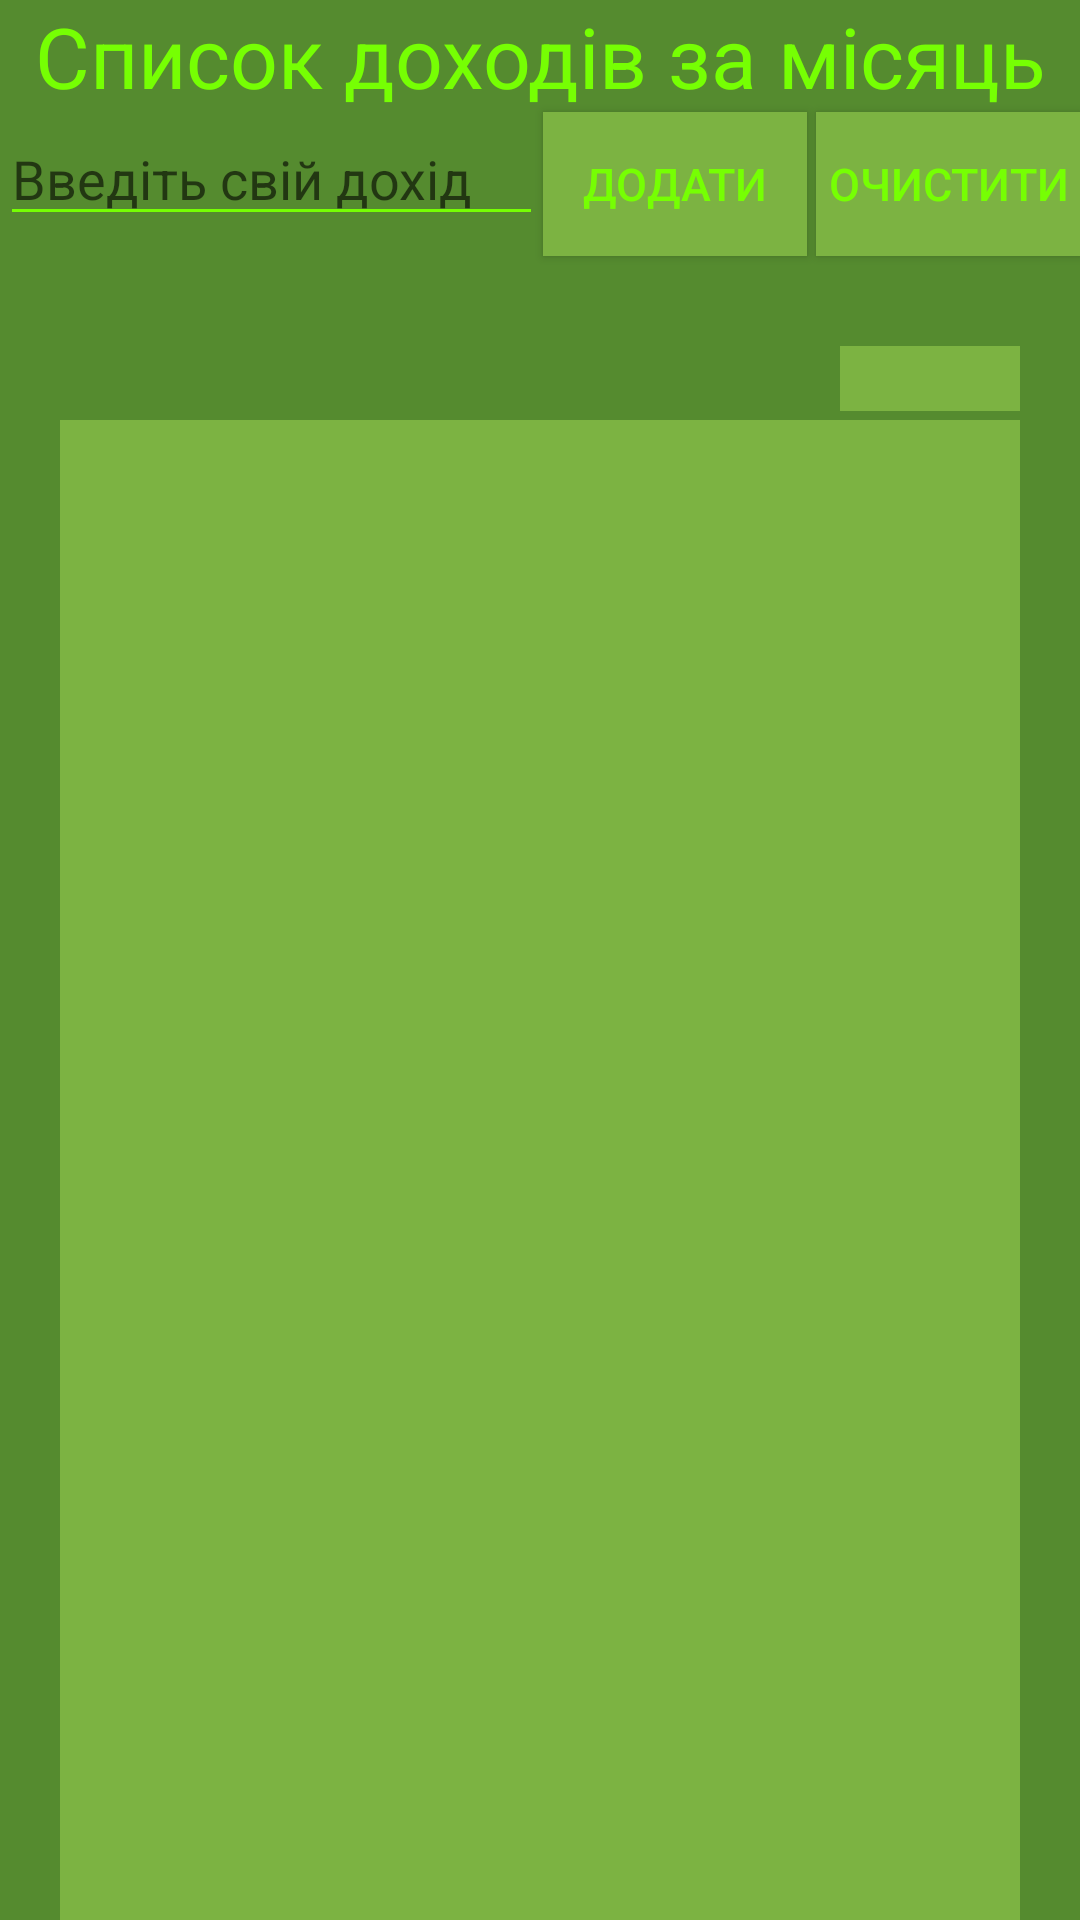

Android layout source for this screen:
<!-- AndroidManifest.xml: application theme AppTheme -->
<!-- res/layout/positive_balance.xml -->
<LinearLayout xmlns:android="http://schemas.android.com/apk/res/android"
    xmlns:tools="http://schemas.android.com/tools"
    android:layout_width="match_parent"
    android:layout_height="match_parent"
    android:orientation="vertical"
    tools:context="com.example.example.mybudget.PosBalance"
    android:background="#558B2F">


    <RelativeLayout
        android:layout_width="match_parent"
        android:layout_height="wrap_content">

        <TextView
            android:layout_width="match_parent"
            android:layout_height="wrap_content"
            android:id="@+id/tvHeading"
            android:textSize="28sp"
            android:text="@string/head_in_pos_bal"
            android:layout_alignWithParentIfMissing="false"
            android:layout_alignParentRight="false"
            android:layout_alignParentLeft="false"
            android:layout_alignParentTop="false"
            android:layout_alignParentBottom="false"
            android:gravity="center_horizontal"
            android:textColor="#76FF03" />

        <EditText
            android:layout_width="match_parent"
            android:layout_height="wrap_content"
            android:id="@+id/etValuePosBal"
            android:layout_alignParentBottom="false"
            android:layout_below="@+id/tvHeading"
            android:layout_toLeftOf="@+id/btnAddPosBal"
            android:hint="@string/hint_edit_text_pos_bal"
            android:textColor="#76FF03"
            android:backgroundTint="#76FF03" />

        <Button
            android:layout_width="wrap_content"
            android:layout_height="wrap_content"
            android:text="@string/btn_add_pos_bal"
            android:id="@+id/btnAddPosBal"
            android:layout_alignParentRight="false"
            android:layout_below="@+id/tvHeading"
            android:background="#7CB342"
            android:textColor="#76FF03"
            android:layout_toLeftOf="@+id/btnClearPosBal"
            android:layout_marginRight="3dp"
            android:textSize="15sp" />

        <Button
            android:layout_width="wrap_content"
            android:layout_height="wrap_content"
            android:text="@string/btn_clear_pos_bal"
            android:id="@+id/btnClearPosBal"
            android:layout_alignParentRight="true"
            android:layout_below="@+id/tvHeading"
            android:background="#7CB342"
            android:textColor="#76FF03"
            android:textSize="15sp" />

        <TextView
            android:layout_width="60dp"
            android:layout_height="wrap_content"
            android:id="@+id/tvSumAllPosBal"
            android:layout_alignParentRight="true"
            android:layout_below="@+id/btnClearPosBal"
            android:layout_marginRight="20dp"
            android:layout_marginTop="30dp"
            android:background="#7CB342"
            android:textColor="#76FF03"
            android:textSize="16sp"
            android:layout_marginBottom="3dp" />
    </RelativeLayout>

    <FrameLayout
        android:layout_width="match_parent"
        android:layout_height="match_parent"
        android:layout_marginBottom="0dp"
        android:layout_marginLeft="20dp"
        android:layout_marginRight="20dp">

        <ListView
            android:layout_width="match_parent"
            android:layout_height="match_parent"
            android:id="@+id/lvPosBal"
            android:textFilterEnabled="false"
            android:background="#7CB342" />
    </FrameLayout>
</LinearLayout>
<!-- resources referenced by this layout -->
<resources>
  <string name="btn_add_pos_bal">Додати</string>
  <string name="btn_clear_pos_bal">Очистити</string>
  <string name="head_in_pos_bal">Список доходів за місяць</string>
  <string name="hint_edit_text_pos_bal">Введіть свій дохід</string>
  <style name="AppTheme" parent="Theme.AppCompat.Light.DarkActionBar">
      </style>
</resources>
